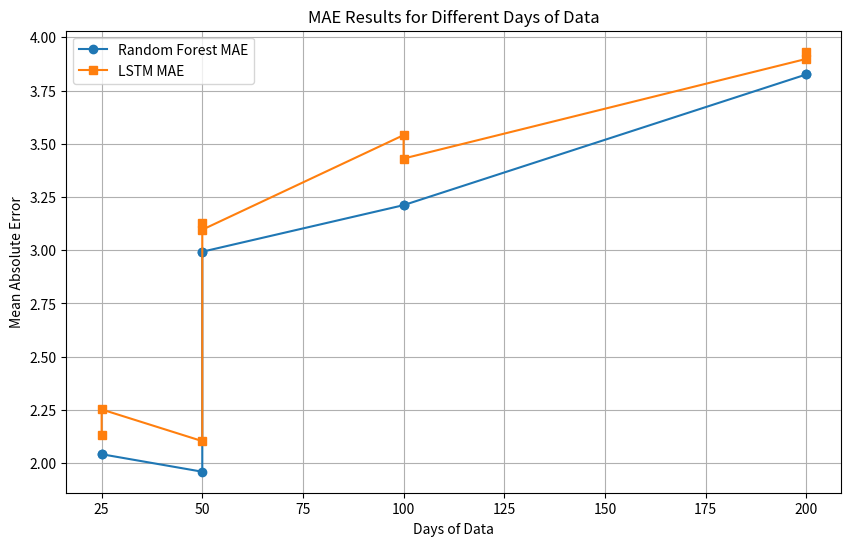

The script that saved this image:
import matplotlib.pyplot as plt

# Data for plotting
days = [25, 25, 50, 50, 50, 100, 100, 200, 200, ]
rf_mae = [2.041826050420169, 2.041826050420169 ,1.959590376569037, 2.993038912133889, 2.993038912133889, 3.2117937369519836, 3.2117937369519836, 3.82567236704901, 3.82567236704901]
lstm_mae = [2.1307269309548755, 2.252190922969528 ,2.10334622243458, 3.1263981092125817, 3.096510604634941, 3.540801607701376, 3.430813512463661, 3.8987456234851385, 3.932591473821302]

plt.figure(figsize=(10, 6))
plt.plot(days, rf_mae, marker='o', label='Random Forest MAE')
plt.plot(days, lstm_mae, marker='s', label='LSTM MAE')

plt.xlabel('Days of Data')
plt.ylabel('Mean Absolute Error')
plt.title('MAE Results for Different Days of Data')
plt.legend()
plt.grid(True)
plt.savefig('mae_plot.png')
plt.show()
